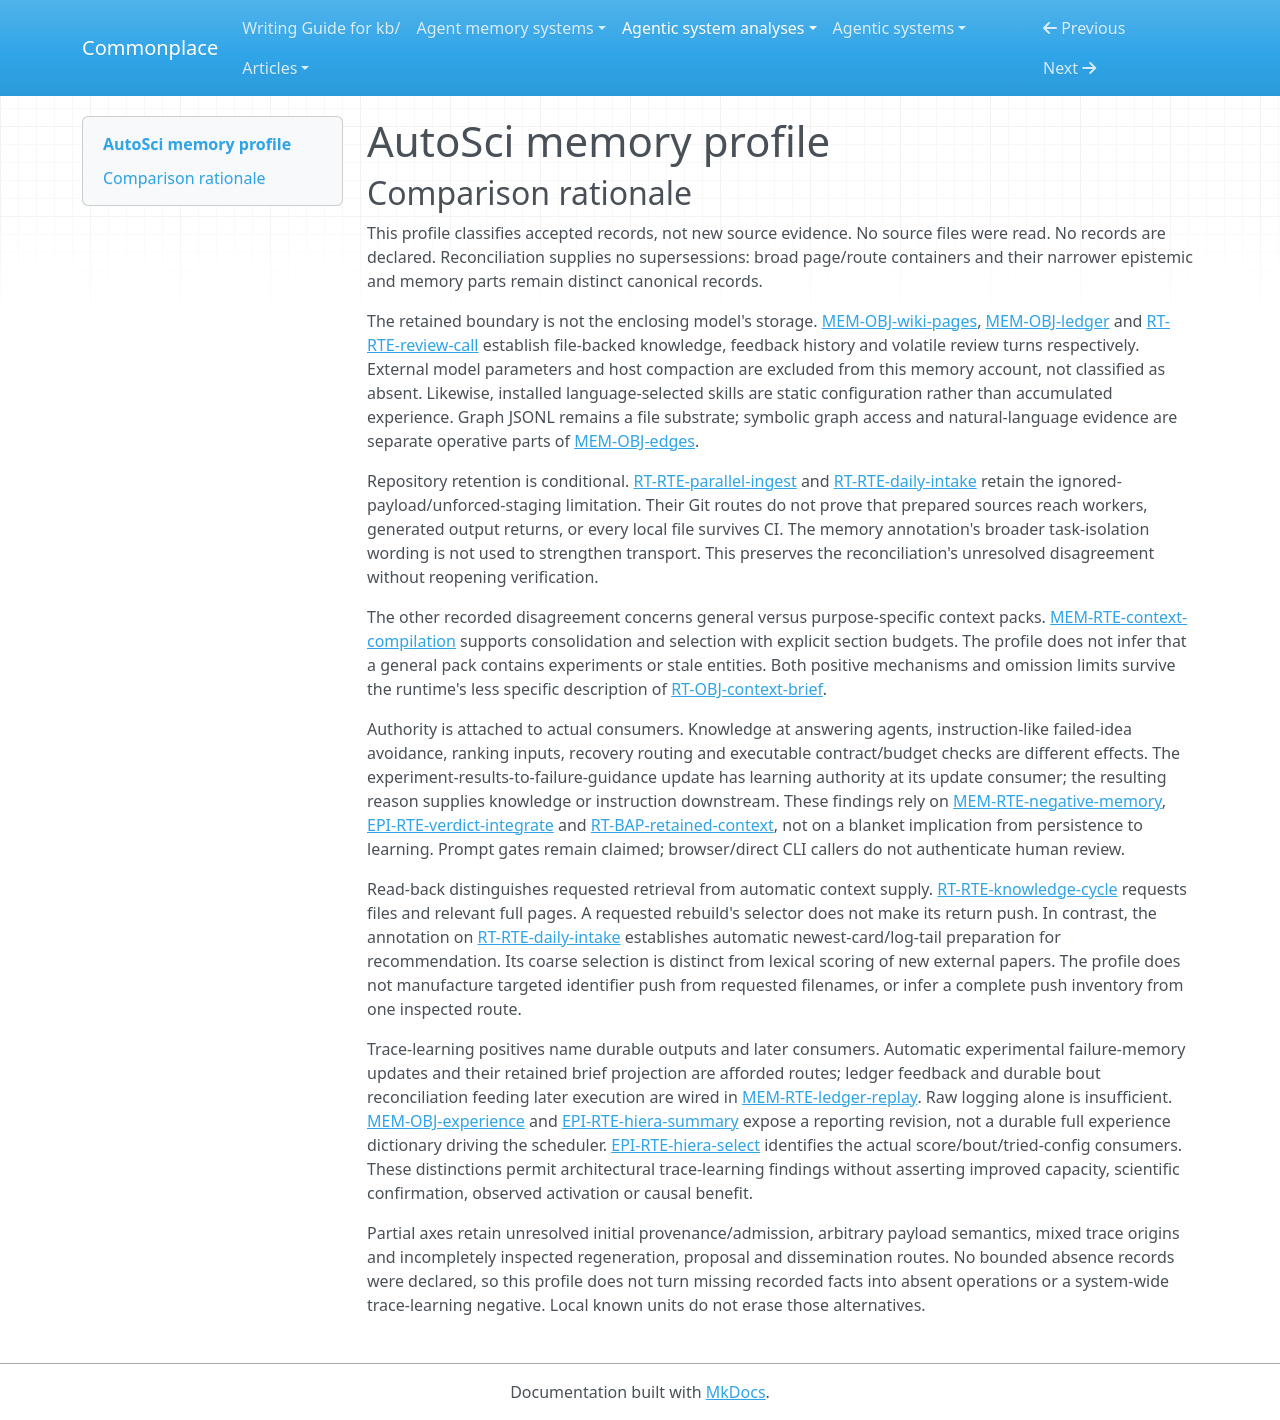

repository: zby/commonplace · page: agentic-system-analyses/retained/autosci/memory-profile/index.html · generator: mkdocs

---
type: agentic-system-analyses/types/agentic-system-memory-profile.md
description: "AutoSci memory profile: retained wiki, derived context, recovery files, review threads and Hiera feedback at the frozen revision."
run-id: AAS-2026-10-15-autosci-430df584df8f-01
source-identity: https://github.com/skyllwt/AutoSci
reviewed-boundary: f5c2fe009c6683b6aa5b668de759a0610c938aaf
memory-comparison:
  version: 2
  scope: >-
    Included: accumulated raw/source-derived wiki pages and outputs, semantic and
    projected relations, citations, index, gaps, context brief, audit-tail reuse,
    initialization/discovery/research checkpoints and conditional Git fan-in,
    process-local review threads, and Hiera contracts, candidates, attempts,
    ledger, replay, experience reporting and final reports. Includes their
    admission, maintenance and later-consumer alternatives, including partially
    inspected source preparation, regeneration, proposal/tuning and dissemination.
    Excluded: shipped static skills/schema/policy and setup copies as memory,
    host conversation compaction and provider-private retention/weights. Those
    excluded dependencies are not classified from the local implementation.
  axes:
    storage_substrate:
      assessment: known
      units:
        - scope: "Local raw/wiki content, derived navigation/graphs, audit log and recovery files"
          assessment: known
          findings:
            - value: files
              basis: wired
              records: [memory.md#mem-obj-wiki-pages, memory.md#mem-obj-edges, memory.md#mem-obj-citations, memory.md#mem-obj-open-questions, memory.md#mem-obj-index, memory.md#mem-obj-checkpoints, runtime.md#rt-obj-context-brief, runtime.md#rt-rte-daily-intake]
              note: "Markdown, JSON and JSONL persist locally; graph-shaped content does not establish a graph storage engine."
          records: [memory.md#mem-obj-wiki-pages, memory.md#mem-obj-edges, memory.md#mem-obj-citations, memory.md#mem-obj-open-questions, memory.md#mem-obj-index, memory.md#mem-obj-checkpoints, runtime.md#rt-obj-context-brief, runtime.md#rt-rte-daily-intake]
          note: "Recorded stores cover this local file inventory; incomplete extraction or regeneration inspection does not obscure the named substrate."
        - scope: "Hiera contract, candidate/attempt payloads, ledger and final report"
          assessment: known
          findings:
            - value: files
              basis: wired
              records: [runtime.md#rt-obj-task-contract, runtime.md#rt-rte-hiera-search, memory.md#mem-obj-ledger, epistemic.md#epi-rte-hiera-summary]
              note: "Sidecar files retain admitted snapshots, execution receipts and reports."
          records: [runtime.md#rt-obj-task-contract, runtime.md#rt-rte-hiera-search, memory.md#mem-obj-ledger, epistemic.md#epi-rte-hiera-summary]
          note: "Full experience dictionaries are not included as durable file payloads merely because a report stores their revision."
        - scope: "Review conversation history and reconstructed Hiera experience/state"
          assessment: known
          findings:
            - value: in-memory
              basis: wired
              records: [runtime.md#rt-rte-review-call, memory.md#mem-obj-experience, memory.md#mem-rte-ledger-replay]
              note: "Thread dictionary survives follow-up calls within a process; experience and replay state are reconstructed Python data."
          records: [runtime.md#rt-rte-review-call, memory.md#mem-obj-experience, memory.md#mem-rte-ledger-replay]
          note: "Volatile objects are distinct from their file-backed inputs and report digests; provider-private state is excluded."
        - scope: "Actually committed initialization and daily-intake artifacts"
          assessment: known
          findings:
            - value: repo
              basis: afforded
              records: [runtime.md#rt-rte-parallel-ingest]
              note: "Git can retain and transport included commits; the prescribed staging does not establish inclusion of ignored generated payloads."
            - value: repo
              basis: wired
              records: [runtime.md#rt-rte-daily-intake]
              note: "CI wires a staging/commit/push attempt; tracked changes can persist, but new ignored pages need additional tracking conditions."
          records: [runtime.md#rt-rte-parallel-ingest, runtime.md#rt-rte-daily-intake]
          note: "Classification is conditional repository retention, not a claim that all local file memory is versioned or transported."
      records: [memory.md#mem-obj-wiki-pages, memory.md#mem-obj-edges, memory.md#mem-obj-citations, memory.md#mem-obj-open-questions, memory.md#mem-obj-index, memory.md#mem-obj-checkpoints, memory.md#mem-obj-ledger, memory.md#mem-obj-experience, runtime.md#rt-obj-context-brief, runtime.md#rt-obj-task-contract, runtime.md#rt-rte-hiera-search, runtime.md#rt-rte-review-call, runtime.md#rt-rte-parallel-ingest, runtime.md#rt-rte-daily-intake, memory.md#mem-rte-ledger-replay]
      note: "Known for the explicitly scoped stores, including volatile and conditional repository parts. This does not classify the excluded host/provider storage or assert observed persistence."
    representational_form:
      assessment: partial
      units:
        - scope: "Wiki prose, gap bullets, brief, index descriptions, edge evidence and conversational review turns"
          assessment: known
          findings:
            - value: natural-language
              basis: wired
              records: [memory.md#mem-obj-wiki-pages, memory.md#mem-obj-open-questions, memory.md#mem-obj-index, memory.md#mem-obj-edges, runtime.md#rt-obj-context-brief, runtime.md#rt-rte-review-call]
              note: "Text is consumed as evidence, summaries, questions, criticism and review context."
          records: [memory.md#mem-obj-wiki-pages, memory.md#mem-obj-open-questions, memory.md#mem-obj-index, memory.md#mem-obj-edges, runtime.md#rt-obj-context-brief, runtime.md#rt-rte-review-call]
          note: "Text remains natural language when placed in a YAML field or JSON message."
        - scope: "Localized identifiers/statuses/links, graph/citation structure, checkpoints and Hiera controls/code/metrics"
          assessment: known
          findings:
            - value: symbolic
              basis: wired
              records: [memory.md#mem-obj-wiki-pages, memory.md#mem-obj-edges, memory.md#mem-obj-citations, memory.md#mem-obj-checkpoints, memory.md#mem-obj-ledger, memory.md#mem-obj-experience, runtime.md#rt-obj-task-contract, runtime.md#rt-rte-hiera-search, epistemic.md#epi-obj-evaluation-receipt]
              note: "Fixed code interprets field values, IDs, numerical scores, configuration and executable snapshots; numbers here are not distributed weights."
          records: [memory.md#mem-obj-wiki-pages, memory.md#mem-obj-edges, memory.md#mem-obj-citations, memory.md#mem-obj-checkpoints, memory.md#mem-obj-ledger, memory.md#mem-obj-experience, runtime.md#rt-obj-task-contract, runtime.md#rt-rte-hiera-search, epistemic.md#epi-obj-evaluation-receipt]
          note: "Split from text on the same files by actual consumption path."
        - scope: "Arbitrary raw/evaluator payload contents and incompletely inspected source/dissemination transformations"
          assessment: not-determinable
          findings: []
          records: [memory.md#mem-obj-wiki-pages, epistemic.md#epi-obj-evaluation-receipt, runtime.md#rt-rte-hiera-search]
          note: "Available records identify envelopes and file stores, not every payload's operative encoding or consumption. No parametric finding follows from a configurable evaluator or external model."
      records: [memory.md#mem-obj-wiki-pages, memory.md#mem-obj-edges, memory.md#mem-obj-citations, memory.md#mem-obj-open-questions, memory.md#mem-obj-index, memory.md#mem-obj-checkpoints, memory.md#mem-obj-ledger, memory.md#mem-obj-experience, runtime.md#rt-obj-context-brief, runtime.md#rt-rte-review-call, runtime.md#rt-obj-task-contract, runtime.md#rt-rte-hiera-search, epistemic.md#epi-obj-evaluation-receipt]
      note: "Positive text and symbolic parts are resolved; opaque payload semantics prevent a complete inventory of forms. External decision-model weights are not retained memory within this scope."
    lineage:
      assessment: partial
      units:
        - scope: "Paper/foundation source portions and admitted externally supplied source material"
          assessment: known
          findings:
            - value: imported
              basis: afforded
              records: [runtime.md#rt-rte-knowledge-cycle, memory.md#mem-rte-foundation-seeding, memory.md#mem-obj-wiki-pages]
              note: "Paper and Wikipedia claims enter from sources; marked model commentary is a separate derivation."
          records: [runtime.md#rt-rte-knowledge-cycle, memory.md#mem-rte-foundation-seeding, memory.md#mem-obj-wiki-pages]
          note: "Import does not establish source truth or extraction fidelity."
        - scope: "Agent-composed summaries, concepts, hypotheses, answers, foundations analysis and explicit edits"
          assessment: known
          findings:
            - value: authored
              basis: afforded
              records: [memory.md#mem-obj-wiki-pages, runtime.md#rt-rte-knowledge-cycle, memory.md#mem-rte-foundation-seeding, memory.md#mem-rte-memory-maintenance]
              note: "Foreground composition produces interpretations/proposals rather than a byte-preserving source copy."
          records: [memory.md#mem-obj-wiki-pages, runtime.md#rt-rte-knowledge-cycle, memory.md#mem-rte-foundation-seeding, memory.md#mem-rte-memory-maintenance]
          note: "Authorship does not decide human admission or whether new claims are entailed."
        - scope: "Deterministic derived context, gap map, projected relations and replay/report summaries"
          assessment: known
          findings:
            - value: other-compiled
              basis: wired
              records: [memory.md#mem-rte-context-compilation, memory.md#mem-obj-open-questions, memory.md#mem-obj-edges, memory.md#mem-rte-ledger-replay, epistemic.md#epi-rte-hiera-summary]
              note: "Code extracts, projects, ranks and aggregates retained inputs."
          records: [memory.md#mem-rte-context-compilation, memory.md#mem-obj-open-questions, memory.md#mem-obj-edges, memory.md#mem-rte-ledger-replay, epistemic.md#epi-rte-hiera-summary]
          note: "Compilation lineage is independent of original input provenance; receipt-derived counts also retain trace origin."
        - scope: "Experiment-derived failure memory, ledger feedback and audit-tail targeting"
          assessment: known
          findings:
            - value: trace-extracted
              basis: afforded
              records: [memory.md#mem-rte-negative-memory]
              note: "Pilot/formal execution feedback is interpreted into retained reasons; initial filter eliminations have a different origin."
            - value: trace-extracted
              basis: wired
              records: [memory.md#mem-rte-ledger-replay, memory.md#mem-obj-ledger, runtime.md#rt-rte-daily-intake]
              note: "Receipt history becomes replay state and durable bouts; recorded audit tails supply later targeting input."
          records: [memory.md#mem-rte-negative-memory, memory.md#mem-rte-ledger-replay, memory.md#mem-obj-ledger, runtime.md#rt-rte-daily-intake]
          note: "Trace derivation can coexist with authored text or compiled symbolic output."
        - scope: "Initial deployment pages/checkpoints, arbitrary candidate payload provenance and uninspected conversion/regeneration branches"
          assessment: not-determinable
          findings: []
          records: [memory.md#mem-obj-wiki-pages, memory.md#mem-obj-checkpoints, runtime.md#rt-rte-hiera-search]
          note: "A scaffold and admission interface do not establish the origin of pre-existing deployment content or all transformations."
      records: [memory.md#mem-obj-wiki-pages, memory.md#mem-obj-checkpoints, memory.md#mem-obj-open-questions, memory.md#mem-obj-edges, runtime.md#rt-rte-knowledge-cycle, memory.md#mem-rte-foundation-seeding, memory.md#mem-rte-memory-maintenance, memory.md#mem-rte-context-compilation, memory.md#mem-rte-negative-memory, memory.md#mem-rte-ledger-replay, memory.md#mem-obj-ledger, runtime.md#rt-rte-daily-intake, epistemic.md#epi-rte-hiera-summary, runtime.md#rt-rte-hiera-search]
      note: "Derivation paths are supported, but they cannot resolve all initial-content and payload provenance."
    behavioral_authority:
      assessment: partial
      units:
        - scope: "Full wiki content and compressed text at later answering/research/review consumers"
          assessment: known
          findings:
            - value: knowledge
              basis: afforded
              records: [runtime.md#rt-bap-retained-context, runtime.md#rt-rte-knowledge-cycle, memory.md#mem-obj-open-questions, memory.md#mem-rte-foundation-seeding]
              note: "Retained claims, gaps and source summaries supply evidence/context, not an answer oracle."
            - value: instruction
              basis: claimed
              records: [memory.md#mem-rte-negative-memory, runtime.md#rt-bap-retained-context]
              note: "Retained concrete failure reasons are designated a banlist/avoid-repetition guide for later ideation; this is model-interpreted guidance, not an enforced veto."
          records: [runtime.md#rt-bap-retained-context, runtime.md#rt-rte-knowledge-cycle, memory.md#mem-obj-open-questions, memory.md#mem-rte-foundation-seeding, memory.md#mem-rte-negative-memory]
          note: "Different forces belong to evidence text and negative guidance even when the same brief carries both."
        - scope: "Retained content/features consumed by context and intake selectors"
          assessment: known
          findings:
            - value: ranking
              basis: wired
              records: [memory.md#mem-rte-context-compilation, memory.md#mem-obj-edges, runtime.md#rt-rte-daily-intake]
              note: "Semantic-edge degree orders compiler entries; retained wiki-derived keywords and previews influence later recommendation targeting."
            - value: ranking
              basis: claimed
              records: [runtime.md#rt-rte-knowledge-cycle, memory.md#mem-obj-index]
              note: "Index descriptions and brief text inform model relevance ordering of full pages."
          records: [memory.md#mem-rte-context-compilation, memory.md#mem-obj-edges, runtime.md#rt-rte-daily-intake, runtime.md#rt-rte-knowledge-cycle, memory.md#mem-obj-index]
          note: "Fixed scoring still gives its retained inputs ranking force; it need not be a learned ranker."
        - scope: "Recovery metadata and Hiera retained execution controls at their code/agent consumers"
          assessment: known
          findings:
            - value: routing
              basis: afforded
              records: [memory.md#mem-obj-checkpoints, runtime.md#rt-rte-research-verdict, runtime.md#rt-rte-parallel-ingest]
              note: "Stage, selected slugs, manifests and completed/failed lists select resumed work, subject to the recorded payload-transport limits."
            - value: routing
              basis: wired
              records: [memory.md#mem-rte-ledger-replay, epistemic.md#epi-rte-hiera-select]
              note: "Ledger state and candidate IDs determine continuation and next evaluation."
            - value: ranking
              basis: wired
              records: [memory.md#mem-rte-ledger-replay, epistemic.md#epi-rte-hiera-select]
              note: "Retained best scores, bout counts and tried configurations change candidate priority."
            - value: validation
              basis: wired
              records: [runtime.md#rt-obj-task-contract, runtime.md#rt-rte-hiera-search]
              note: "Frozen contract and admitted snapshot digests are criteria checked before execution."
            - value: enforcement
              basis: wired
              records: [runtime.md#rt-obj-task-contract, runtime.md#rt-rte-hiera-search, memory.md#mem-rte-ledger-replay]
              note: "Changed digests or exhausted reservation budget reject execution on the inspected path; this is not an OS sandbox."
          records: [memory.md#mem-obj-checkpoints, runtime.md#rt-rte-research-verdict, runtime.md#rt-rte-parallel-ingest, memory.md#mem-rte-ledger-replay, epistemic.md#epi-rte-hiera-select, runtime.md#rt-obj-task-contract, runtime.md#rt-rte-hiera-search]
          note: "These are accumulated per-run controls, not the excluded shipped writer/schema policy."
        - scope: "Retained experiment feedback at the durable negative-guidance update consumer"
          assessment: known
          findings:
            - value: learning
              basis: afforded
              records: [memory.md#mem-rte-negative-memory, epistemic.md#epi-rte-verdict-integrate]
              note: "Recorded experiment results feed durable failure-reason/idea updates for later avoidance guidance; this update force is separate from downstream instruction/knowledge force."
          records: [memory.md#mem-rte-negative-memory, epistemic.md#epi-rte-verdict-integrate]
          note: "This does not establish improved capacity, calibrated science or exercised self-improvement."
        - scope: "Review-thread messages at later provider calls and experience revision at report consumers"
          assessment: known
          findings:
            - value: knowledge
              basis: wired
              records: [runtime.md#rt-rte-review-call, memory.md#mem-obj-experience, epistemic.md#epi-rte-hiera-summary]
              note: "Thread history supplies follow-up context; reports expose revision/coverage, not the full experience dictionary as scheduler guidance."
          records: [runtime.md#rt-rte-review-call, memory.md#mem-obj-experience, epistemic.md#epi-rte-hiera-summary]
          note: "Display/report consumers are not substituted for the distinct replay/scheduler path."
        - scope: "Uninspected source conversion, regeneration, remaining dissemination and opaque payload consumers"
          assessment: uninspected
          findings: []
          records: [memory.md#mem-obj-wiki-pages, runtime.md#rt-rte-hiera-search, epistemic.md#epi-obj-evaluation-receipt]
          note: "Records do not enumerate every such consumer/effect; known paths cannot establish complete authority coverage."
      records: [runtime.md#rt-bap-retained-context, runtime.md#rt-rte-knowledge-cycle, memory.md#mem-obj-open-questions, memory.md#mem-rte-foundation-seeding, memory.md#mem-rte-negative-memory, memory.md#mem-rte-context-compilation, memory.md#mem-obj-edges, runtime.md#rt-rte-daily-intake, memory.md#mem-obj-index, memory.md#mem-obj-checkpoints, runtime.md#rt-rte-research-verdict, runtime.md#rt-rte-parallel-ingest, memory.md#mem-rte-ledger-replay, epistemic.md#epi-rte-hiera-select, runtime.md#rt-obj-task-contract, runtime.md#rt-rte-hiera-search, epistemic.md#epi-rte-verdict-integrate, runtime.md#rt-rte-review-call, memory.md#mem-obj-experience, epistemic.md#epi-rte-hiera-summary, memory.md#mem-obj-wiki-pages, epistemic.md#epi-obj-evaluation-receipt]
      note: "Seven forces are supported on named consumers, with local bases preserved; uninspected alternatives prevent a complete inventory."
    write_agency:
      assessment: partial
      units:
        - scope: "Compiler, gap/projection/dedup, automatic lint repair and ledger/reconciliation writes"
          assessment: known
          findings:
            - value: automatic
              basis: wired
              records: [memory.md#mem-rte-context-compilation, memory.md#mem-obj-open-questions, memory.md#mem-obj-edges, memory.md#mem-obj-citations, epistemic.md#epi-rte-edge-dedup, epistemic.md#epi-rte-wiki-repair, memory.md#mem-rte-ledger-replay]
              note: "Software selects resulting content without a per-entry human decision; requesting rebuild/fix is not approving each result."
          records: [memory.md#mem-rte-context-compilation, memory.md#mem-obj-open-questions, memory.md#mem-obj-edges, memory.md#mem-obj-citations, epistemic.md#epi-rte-edge-dedup, epistemic.md#epi-rte-wiki-repair, memory.md#mem-rte-ledger-replay]
          note: "Physical file I/O is not the basis: code owns content selection and reconciliation."
        - scope: "Model admission during ingest, seeding, eliminated-idea retention, refinement and auto evaluation"
          assessment: known
          findings:
            - value: automatic
              basis: afforded
              records: [runtime.md#rt-rte-knowledge-cycle, memory.md#mem-rte-foundation-seeding, memory.md#mem-rte-negative-memory, memory.md#mem-rte-memory-maintenance, epistemic.md#epi-rte-verdict-disposition]
              note: "Model chooses content under the invoked procedure; starting the task is not per-content human approval. Auto verdict mode removes the interactive veto."
          records: [runtime.md#rt-rte-knowledge-cycle, memory.md#mem-rte-foundation-seeding, memory.md#mem-rte-negative-memory, memory.md#mem-rte-memory-maintenance, epistemic.md#epi-rte-verdict-disposition]
          note: "Afforded model writes do not become observed admissions or deterministic compliance."
        - scope: "Unattended CI intake admission"
          assessment: known
          findings:
            - value: automatic
              basis: wired
              records: [runtime.md#rt-rte-daily-intake]
              note: "Schedule/config enables model selection and writeback attempt without per-paper human approval."
          records: [runtime.md#rt-rte-daily-intake]
          note: "Repository retention remains conditional on staging/tracking, independently of agency."
        - scope: "Explicit human crystallization authorization, user-specified edit and interactive verdict approval"
          assessment: known
          findings:
            - value: manual
              basis: claimed
              records: [runtime.md#rt-rte-knowledge-cycle, memory.md#mem-rte-memory-maintenance, epistemic.md#epi-rte-verdict-disposition]
              note: "These procedures require an explicit user content decision or confirmation; the human control is a prompt contract, not authenticated enforcement."
          records: [runtime.md#rt-rte-knowledge-cycle, memory.md#mem-rte-memory-maintenance, epistemic.md#epi-rte-verdict-disposition]
          note: "Does not extend manual classification to basic ingest, auto verdict or arbitrary browser callers."
        - scope: "Generic browser/direct CLI writes, checkpoint initialization, reset flags and Hiera approval/admission caller identity"
          assessment: partial
          findings:
            - value: manual
              basis: claimed
              records: [runtime.md#rt-rte-hiera-search, memory.md#mem-rte-memory-maintenance]
              note: "Hiera skill specifies human contract/source review and reset specifies plan approval."
          records: [runtime.md#rt-rte-browser-write, memory.md#mem-obj-checkpoints, runtime.md#rt-rte-hiera-search, memory.md#mem-rte-memory-maintenance]
          note: "Executable caller identity and --yes/approve commands do not authenticate a person; initial content control and generic direct-write agency remain unresolved."
      records: [memory.md#mem-rte-context-compilation, memory.md#mem-obj-open-questions, memory.md#mem-obj-edges, memory.md#mem-obj-citations, epistemic.md#epi-rte-edge-dedup, epistemic.md#epi-rte-wiki-repair, memory.md#mem-rte-ledger-replay, runtime.md#rt-rte-knowledge-cycle, memory.md#mem-rte-foundation-seeding, memory.md#mem-rte-negative-memory, memory.md#mem-rte-memory-maintenance, epistemic.md#epi-rte-verdict-disposition, runtime.md#rt-rte-daily-intake, runtime.md#rt-rte-browser-write, memory.md#mem-obj-checkpoints, runtime.md#rt-rte-hiera-search]
      note: "Both agencies occur on separate mechanisms. Initial and generic-caller admissions are not resolved by downstream automatic writes or human-gate doctrine."
    curation_operations:
      assessment: partial
      units:
        - scope: "Context brief and gap-map extraction from retained pages"
          assessment: known
          findings:
            - value: consolidate
              basis: wired
              records: [memory.md#mem-rte-context-compilation, memory.md#mem-obj-open-questions]
              note: "Selected metadata and bullets compress existing claims; sources remain reachable."
          records: [memory.md#mem-rte-context-compilation, memory.md#mem-obj-open-questions]
          note: "Lossy selection does not become synthesis just because qualifications may be dropped."
        - scope: "Semantic edge/citation cleanup and checkpoint item normalization"
          assessment: known
          findings:
            - value: dedup
              basis: wired
              records: [epistemic.md#epi-rte-edge-dedup, memory.md#mem-obj-citations, memory.md#mem-obj-checkpoints]
              note: "Cleanup retains first canonical relations; checkpoint save deduplicates within lists. These are implemented removals, not merely collision rejection."
          records: [epistemic.md#epi-rte-edge-dedup, memory.md#mem-obj-citations, memory.md#mem-obj-checkpoints]
          note: "First-occurrence survival does not compare scientific merit or merge alternative evidence."
        - scope: "Existing wiki metadata/default/reverse-link repair and direct replacement"
          assessment: known
          findings:
            - value: evolve
              basis: wired
              records: [runtime.md#rt-rte-browser-write, epistemic.md#epi-rte-wiki-repair]
              note: "Existing entries acquire changed fields or repaired links."
          records: [runtime.md#rt-rte-browser-write, epistemic.md#epi-rte-wiki-repair]
          note: "An implemented mutation does not certify the new metadata as true."
        - scope: "Model review/refine, concept merging and verdict-dependent memory revision"
          assessment: partial
          findings:
            - value: evolve
              basis: afforded
              records: [memory.md#mem-rte-memory-maintenance, runtime.md#rt-rte-knowledge-cycle]
              note: "Procedures offer content revision and merge paths, rather than an implemented semantic repair algorithm."
            - value: invalidate
              basis: claimed
              records: [memory.md#mem-rte-negative-memory, epistemic.md#epi-rte-verdict-disposition, epistemic.md#epi-rte-verdict-integrate]
              note: "Failed status, concrete reasons and invalidates edges withdraw reliance while keeping the failed idea/evidence."
            - value: promote
              basis: claimed
              records: [epistemic.md#epi-rte-verdict-disposition]
              note: "Supported main single-hypothesis results may raise the idea to validated for subsequent paper planning."
          records: [memory.md#mem-rte-memory-maintenance, runtime.md#rt-rte-knowledge-cycle, memory.md#mem-rte-negative-memory, epistemic.md#epi-rte-verdict-disposition, epistemic.md#epi-rte-verdict-integrate, memory.md#mem-obj-wiki-pages]
          note: "Concrete semantic inputs/outputs are absent; claims newly synthesized versus faithfully consolidated cannot be fully classified. No synthesize finding follows merely from a command name or fluent output."
        - scope: "Explicit scoped reset/deletion"
          assessment: known
          findings:
            - value: decay
              basis: wired
              records: [memory.md#mem-rte-memory-maintenance]
              note: "Deletion forgets selected retained files; it is not historical invalidation or universal erasure."
          records: [memory.md#mem-rte-memory-maintenance]
          note: "Projected edges, root manifests and sidecars can survive; freshness and withdrawal are not globally propagated."
        - scope: "Hiera derived feedback, full index/backfill regeneration and remaining proposal/dissemination transformations"
          assessment: partial
          findings:
            - value: consolidate
              basis: wired
              records: [memory.md#mem-rte-ledger-replay, epistemic.md#epi-rte-hiera-summary]
              note: "Replay and reports reduce retained receipts to best scores, counts and summaries; durable bout reconciliation preserves completed-work constraints."
          records: [memory.md#mem-rte-ledger-replay, epistemic.md#epi-rte-hiera-summary, memory.md#mem-obj-index, runtime.md#rt-rte-hiera-search, memory.md#mem-obj-wiki-pages]
          note: "Reporting counts do not imply durable full experience snapshots. Other named regeneration/proposal/dissemination branches lack complete transformation coverage."
      records: [memory.md#mem-rte-context-compilation, memory.md#mem-obj-open-questions, epistemic.md#epi-rte-edge-dedup, memory.md#mem-obj-citations, memory.md#mem-obj-checkpoints, runtime.md#rt-rte-browser-write, epistemic.md#epi-rte-wiki-repair, memory.md#mem-rte-memory-maintenance, runtime.md#rt-rte-knowledge-cycle, memory.md#mem-rte-negative-memory, epistemic.md#epi-rte-verdict-disposition, epistemic.md#epi-rte-verdict-integrate, memory.md#mem-obj-wiki-pages, memory.md#mem-rte-ledger-replay, epistemic.md#epi-rte-hiera-summary, memory.md#mem-obj-index, runtime.md#rt-rte-hiera-search]
      note: "Positive operations retain their own evidence layers; indeterminate semantics and incompletely inspected transformations prevent completeness. Projection/index acquisition alone supplies no additional curation value."
    read_back_direction:
      assessment: partial
      units:
        - scope: "Requested wiki/brief/gap/index/page reads, rebuild returns, recovery and browser reads"
          assessment: known
          findings:
            - value: pull
              basis: afforded
              records: [runtime.md#rt-rte-knowledge-cycle, memory.md#mem-rte-context-compilation, memory.md#mem-obj-checkpoints, runtime.md#rt-rte-research-verdict, memory.md#mem-rte-foundation-seeding]
              note: "Later agent requests retained files for answering, resumed research or existing-foundation checks; requested compilation return is not unsolicited injection."
          records: [runtime.md#rt-rte-knowledge-cycle, memory.md#mem-rte-context-compilation, memory.md#mem-obj-checkpoints, runtime.md#rt-rte-research-verdict, memory.md#mem-rte-foundation-seeding]
          note: "File names and top-K relevance selection do not by themselves add a push delivery operation."
        - scope: "Later review replies and Hiera loop/status/tune replay requests"
          assessment: known
          findings:
            - value: pull
              basis: wired
              records: [runtime.md#rt-rte-review-call, memory.md#mem-rte-ledger-replay, epistemic.md#epi-rte-hiera-select]
              note: "Follow-up caller requests the retained thread, and later Hiera invocations load prior events/configurations."
          records: [runtime.md#rt-rte-review-call, memory.md#mem-rte-ledger-replay, epistemic.md#epi-rte-hiera-select]
          note: "Requested reloads are separate from downstream automatic selection of the next execution."
        - scope: "Scheduled/manual daily intake preparation supplies retained wiki/audit context to recommendation"
          assessment: known
          findings:
            - value: push
              basis: wired
              records: [runtime.md#rt-rte-daily-intake]
              note: "The intake trigger automatically builds a retained-wiki profile and supplies selected evidence to the recommendation consumer, without that consumer requesting the specific retained cards/log tail."
          records: [runtime.md#rt-rte-daily-intake]
          note: "Operator workflow invocation is upstream of automatic selection; compatible model receives further compacted evidence, not the full corpus."
        - scope: "Other host-context, source-preparation and dissemination alternatives within recorded local routes"
          assessment: uninspected
          findings: []
          records: [memory.md#mem-obj-wiki-pages, runtime.md#rt-rte-parallel-ingest, runtime.md#rt-rte-hiera-search]
          note: "Records do not establish every later delivery operation; intended worktree transport is additionally conditional on actual committed payloads. Excluded host compaction is not inferred."
      records: [runtime.md#rt-rte-knowledge-cycle, memory.md#mem-rte-context-compilation, memory.md#mem-obj-checkpoints, runtime.md#rt-rte-research-verdict, memory.md#mem-rte-foundation-seeding, runtime.md#rt-rte-review-call, memory.md#mem-rte-ledger-replay, epistemic.md#epi-rte-hiera-select, runtime.md#rt-rte-daily-intake, memory.md#mem-obj-wiki-pages, runtime.md#rt-rte-parallel-ingest, runtime.md#rt-rte-hiera-search]
      note: "Both requested access and automatic recommendation-context supply are supported, but not a complete delivery inventory."
    read_back_signal:
      assessment: partial
      units:
        - scope: "Daily intake wiki-profile push to recommendation"
          assessment: known
          findings:
            - value: coarse
              basis: wired
              records: [runtime.md#rt-rte-daily-intake]
              note: "Trigger is scheduled/manual intake; selector uses entity category, mtime, per-category counts and preview/log-tail caps to select newest cards and the last 20 audit lines for prepared recommendation context."
          records: [runtime.md#rt-rte-daily-intake]
          note: "Keyword/gap extraction further transforms selected text. Selection of new external papers by lexical scores is not itself read-back of retained memory."
        - scope: "Requested wiki/recovery/thread/ledger reads and compilation returns"
          assessment: inapplicable
          findings: []
          records: [runtime.md#rt-rte-knowledge-cycle, memory.md#mem-rte-context-compilation, memory.md#mem-obj-checkpoints, runtime.md#rt-rte-review-call, memory.md#mem-rte-ledger-replay]
          note: "These units fulfill explicit retained-material requests; filenames, thread IDs and checkpoint keys are not evidence of targeted push."
        - scope: "Additional automatic selection/delivery inside Hiera and uninspected local consumer alternatives"
          assessment: not-determinable
          findings: []
          records: [epistemic.md#epi-rte-hiera-select, runtime.md#rt-rte-hiera-search, memory.md#mem-obj-wiki-pages]
          note: "Score-directed choice of an execution is established, but records do not separately establish every retained-payload delivery/identity-match operation or other automatic injection route. Cannot use known pull paths to declare this unit inapplicable."
      records: [runtime.md#rt-rte-daily-intake, runtime.md#rt-rte-knowledge-cycle, memory.md#mem-rte-context-compilation, memory.md#mem-obj-checkpoints, runtime.md#rt-rte-review-call, memory.md#mem-rte-ledger-replay, epistemic.md#epi-rte-hiera-select, runtime.md#rt-rte-hiera-search, memory.md#mem-obj-wiki-pages]
      note: "Coarse profile selection is supported; no inferred embedding, lexical relevance, judgment or identifier push is inferred from mere file addressing or action selection. Other push alternatives remain unresolved."
    trace_learning:
      assessment: partial
      units:
        - scope: "Automatic pilot/formal outcome-to-negative-memory update and later ideation"
          assessment: known
          findings:
            - value: "yes"
              basis: afforded
              records: [memory.md#mem-rte-negative-memory, epistemic.md#epi-rte-verdict-integrate]
              note: "Auto evaluation can turn metrics/logs and result judgments into durable failure reasons/pages, later consumed as avoidance guidance. Human-confirmed branches are separate manual admissions."
          records: [memory.md#mem-rte-negative-memory, epistemic.md#epi-rte-verdict-integrate]
          note: "Filter rejection without execution feedback is not silently equated to experiment trace learning. Actual use or improvement is unobserved."
        - scope: "Failure-summary compilation into a retained brief for later agents"
          assessment: known
          findings:
            - value: "yes"
              basis: afforded
              records: [memory.md#mem-rte-context-compilation, memory.md#mem-rte-negative-memory, runtime.md#rt-bap-retained-context]
              note: "Trace-derived failure fields feed automatic durable summary production, with a later agent read afforded by skills. Wired compilation alone does not upgrade that later consumption to observation."
          records: [memory.md#mem-rte-context-compilation, memory.md#mem-rte-negative-memory, runtime.md#rt-bap-retained-context]
          note: "Non-ampliative summarization still qualifies; detailed reasons may be omitted under budgets."
        - scope: "Hiera feedback and attempt-bound durable reconciliation consumed by later loop/tune"
          assessment: known
          findings:
            - value: "yes"
              basis: wired
              records: [memory.md#mem-rte-ledger-replay, memory.md#mem-obj-ledger, epistemic.md#epi-rte-hiera-select]
              note: "Automatic receipts and durable bout reconciliation retain experience-dependent constraints; later replay uses scores/completed bouts/tried configs to change priority and prevent duplicate work. No learned parameters are required."
          records: [memory.md#mem-rte-ledger-replay, memory.md#mem-obj-ledger, epistemic.md#epi-rte-hiera-select]
          note: "This names the operative ledger-to-decision route, not mere retention of stdout or the separately reported experience revision."
        - scope: "Audit-tail recommendation preparation, process-local review history, report-only experience digest and remaining opaque write alternatives"
          assessment: not-determinable
          findings: []
          records: [runtime.md#rt-rte-daily-intake, runtime.md#rt-rte-review-call, memory.md#mem-obj-experience, runtime.md#rt-rte-hiera-search, memory.md#mem-obj-checkpoints]
          note: "Context use/count reporting is known, but these records do not establish for every branch an automatic trace-fed durable behavior-shaping output and later consumer. No bounded absence record warrants a local no."
      records: [memory.md#mem-rte-negative-memory, epistemic.md#epi-rte-verdict-integrate, memory.md#mem-rte-context-compilation, runtime.md#rt-bap-retained-context, memory.md#mem-rte-ledger-replay, memory.md#mem-obj-ledger, epistemic.md#epi-rte-hiera-select, runtime.md#rt-rte-daily-intake, runtime.md#rt-rte-review-call, memory.md#mem-obj-experience, runtime.md#rt-rte-hiera-search, memory.md#mem-obj-checkpoints]
      note: "Supported yes findings coexist with unresolved branches. This axis is automatic trace-fed artifact updating, not demonstrated improved capacity, scientific validity or self-improvement."
    trace_source:
      assessment: partial
      units:
        - scope: "Pilot/formal failure updates and their downstream brief summaries"
          assessment: partial
          findings:
            - value: tool-traces
              basis: afforded
              records: [memory.md#mem-rte-negative-memory, memory.md#mem-rte-context-compilation, epistemic.md#epi-rte-verdict-check]
              note: "Execution metrics, logs and experiment results feed failure judgments and then summary fields. The original feedback origin is retained through the derived-page carrier."
          records: [memory.md#mem-rte-negative-memory, memory.md#mem-rte-context-compilation, epistemic.md#epi-rte-verdict-check]
          note: "Hypotheses, model judgments and sibling summaries are mixed inputs; complete trace provenance is not supplied. Imported paper/static instruction content is not an additional trace-source value."
        - scope: "Hiera durable receipt and tuning-bout feedback"
          assessment: known
          findings:
            - value: tool-traces
              basis: wired
              records: [runtime.md#rt-rte-hiera-search, memory.md#mem-rte-ledger-replay, epistemic.md#epi-obj-evaluation-receipt]
              note: "Local/remote command execution receipts, status and scores are the execution-feedback source for retained replay/bout constraints."
            - value: event-streams
              basis: wired
              records: [memory.md#mem-obj-ledger, memory.md#mem-rte-ledger-replay]
              note: "Recorded runtime reservations, releases and tuning-bout/decision events supply completed-work and budget history for later reconciliation and scheduling. This value names actual runtime events, not JSONL serialization alone."
          records: [runtime.md#rt-rte-hiera-search, memory.md#mem-rte-ledger-replay, epistemic.md#epi-obj-evaluation-receipt, memory.md#mem-obj-ledger]
          note: "The known unit is execution/control feedback, not arbitrary evaluator result-payload semantics or a claim that linked IDs alone constitute multi-step trajectories."
        - scope: "Other unresolved qualifying-write alternatives and mixed evaluator payload provenance"
          assessment: not-determinable
          findings: []
          records: [runtime.md#rt-rte-daily-intake, runtime.md#rt-rte-review-call, memory.md#mem-obj-experience, runtime.md#rt-rte-hiera-search, epistemic.md#epi-obj-evaluation-receipt]
          note: "Without the missing durable-update/later-consumer facts, cannot classify source for these alternatives or declare it inapplicable. Conversational history alone does not establish session-log learning."
      records: [memory.md#mem-rte-negative-memory, memory.md#mem-rte-context-compilation, epistemic.md#epi-rte-verdict-check, runtime.md#rt-rte-hiera-search, memory.md#mem-rte-ledger-replay, epistemic.md#epi-obj-evaluation-receipt, memory.md#mem-obj-ledger, runtime.md#rt-rte-daily-intake, runtime.md#rt-rte-review-call, memory.md#mem-obj-experience]
      note: "Tool feedback and runtime event history have positive local warrants. Mixed inputs and unresolved automatic writes prevent complete source coverage; no session-logs or trajectories finding is inferred from storage labels."
---

# AutoSci memory profile

## Comparison rationale

This profile classifies accepted records, not new source evidence. No source files were read. No records are declared. Reconciliation supplies no supersessions: broad page/route containers and their narrower epistemic and memory parts remain distinct canonical records.

The retained boundary is not the enclosing model's storage. [MEM-OBJ-wiki-pages](memory.md#mem-obj-wiki-pages), [MEM-OBJ-ledger](memory.md#mem-obj-ledger) and [RT-RTE-review-call](runtime.md#rt-rte-review-call) establish file-backed knowledge, feedback history and volatile review turns respectively. External model parameters and host compaction are excluded from this memory account, not classified as absent. Likewise, installed language-selected skills are static configuration rather than accumulated experience. Graph JSONL remains a file substrate; symbolic graph access and natural-language evidence are separate operative parts of [MEM-OBJ-edges](memory.md#mem-obj-edges).

Repository retention is conditional. [RT-RTE-parallel-ingest](runtime.md#rt-rte-parallel-ingest) and [RT-RTE-daily-intake](runtime.md#rt-rte-daily-intake) retain the ignored-payload/unforced-staging limitation. Their Git routes do not prove that prepared sources reach workers, generated output returns, or every local file survives CI. The memory annotation's broader task-isolation wording is not used to strengthen transport. This preserves the reconciliation's unresolved disagreement without reopening verification.

The other recorded disagreement concerns general versus purpose-specific context packs. [MEM-RTE-context-compilation](memory.md#mem-rte-context-compilation) supports consolidation and selection with explicit section budgets. The profile does not infer that a general pack contains experiments or stale entities. Both positive mechanisms and omission limits survive the runtime's less specific description of [RT-OBJ-context-brief](runtime.md#rt-obj-context-brief).

Authority is attached to actual consumers. Knowledge at answering agents, instruction-like failed-idea avoidance, ranking inputs, recovery routing and executable contract/budget checks are different effects. The experiment-results-to-failure-guidance update has learning authority at its update consumer; the resulting reason supplies knowledge or instruction downstream. These findings rely on [MEM-RTE-negative-memory](memory.md#mem-rte-negative-memory), [EPI-RTE-verdict-integrate](epistemic.md#epi-rte-verdict-integrate) and [RT-BAP-retained-context](runtime.md#rt-bap-retained-context), not on a blanket implication from persistence to learning. Prompt gates remain claimed; browser/direct CLI callers do not authenticate human review.

Read-back distinguishes requested retrieval from automatic context supply. [RT-RTE-knowledge-cycle](runtime.md#rt-rte-knowledge-cycle) requests files and relevant full pages. A requested rebuild's selector does not make its return push. In contrast, the annotation on [RT-RTE-daily-intake](runtime.md#rt-rte-daily-intake) establishes automatic newest-card/log-tail preparation for recommendation. Its coarse selection is distinct from lexical scoring of new external papers. The profile does not manufacture targeted identifier push from requested filenames, or infer a complete push inventory from one inspected route.

Trace-learning positives name durable outputs and later consumers. Automatic experimental failure-memory updates and their retained brief projection are afforded routes; ledger feedback and durable bout reconciliation feeding later execution are wired in [MEM-RTE-ledger-replay](memory.md#mem-rte-ledger-replay). Raw logging alone is insufficient. [MEM-OBJ-experience](memory.md#mem-obj-experience) and [EPI-RTE-hiera-summary](epistemic.md#epi-rte-hiera-summary) expose a reporting revision, not a durable full experience dictionary driving the scheduler. [EPI-RTE-hiera-select](epistemic.md#epi-rte-hiera-select) identifies the actual score/bout/tried-config consumers. These distinctions permit architectural trace-learning findings without asserting improved capacity, scientific confirmation, observed activation or causal benefit.

Partial axes retain unresolved initial provenance/admission, arbitrary payload semantics, mixed trace origins and incompletely inspected regeneration, proposal and dissemination routes. No bounded absence records were declared, so this profile does not turn missing recorded facts into absent operations or a system-wide trace-learning negative. Local known units do not erase those alternatives.
